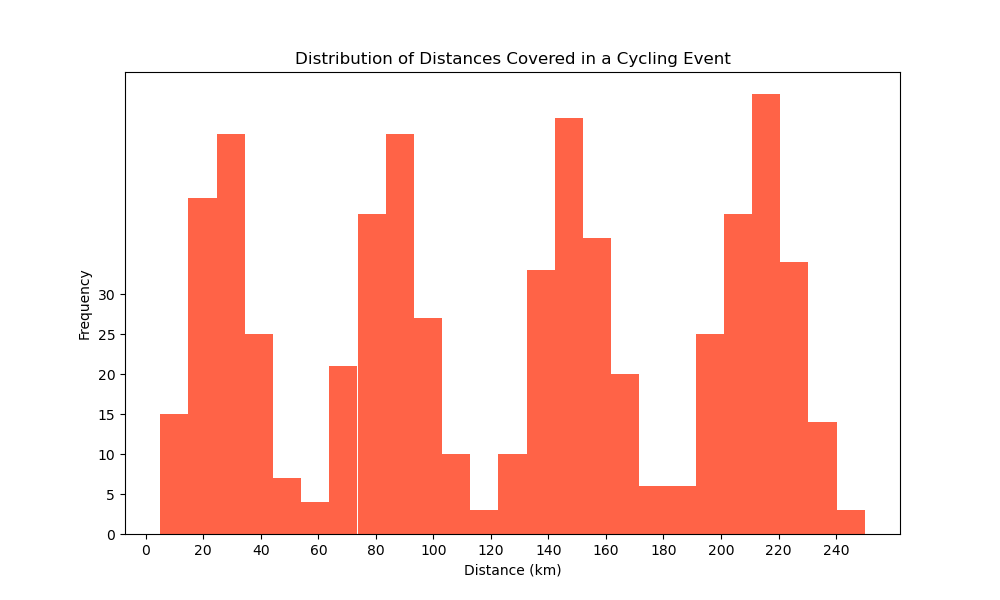

The file beside this chart, header and first rows:
Distance, Frequency
5, 3
10, 12
15, 18
20, 24
25, 30
30, 20
35, 15
40, 10
45, 5
50, 2
55, 1
60, 3
65, 8
70, 13
75, 17
80, 23
85, 28
90, 22
95, 16
100, 11
105, 6
110, 4
115, 2
120, 1
125, 3
130, 7
135, 14
140, 19
145, 25
150, 27
155, 21
160, 16
165, 12
170, 8
175, 4
180, 2
185, 1
190, 5
195, 10
200, 15
205, 18
210, 22
215, 26
220, 29
225, 20
230, 14
235, 9
240, 5
245, 2
250, 1
